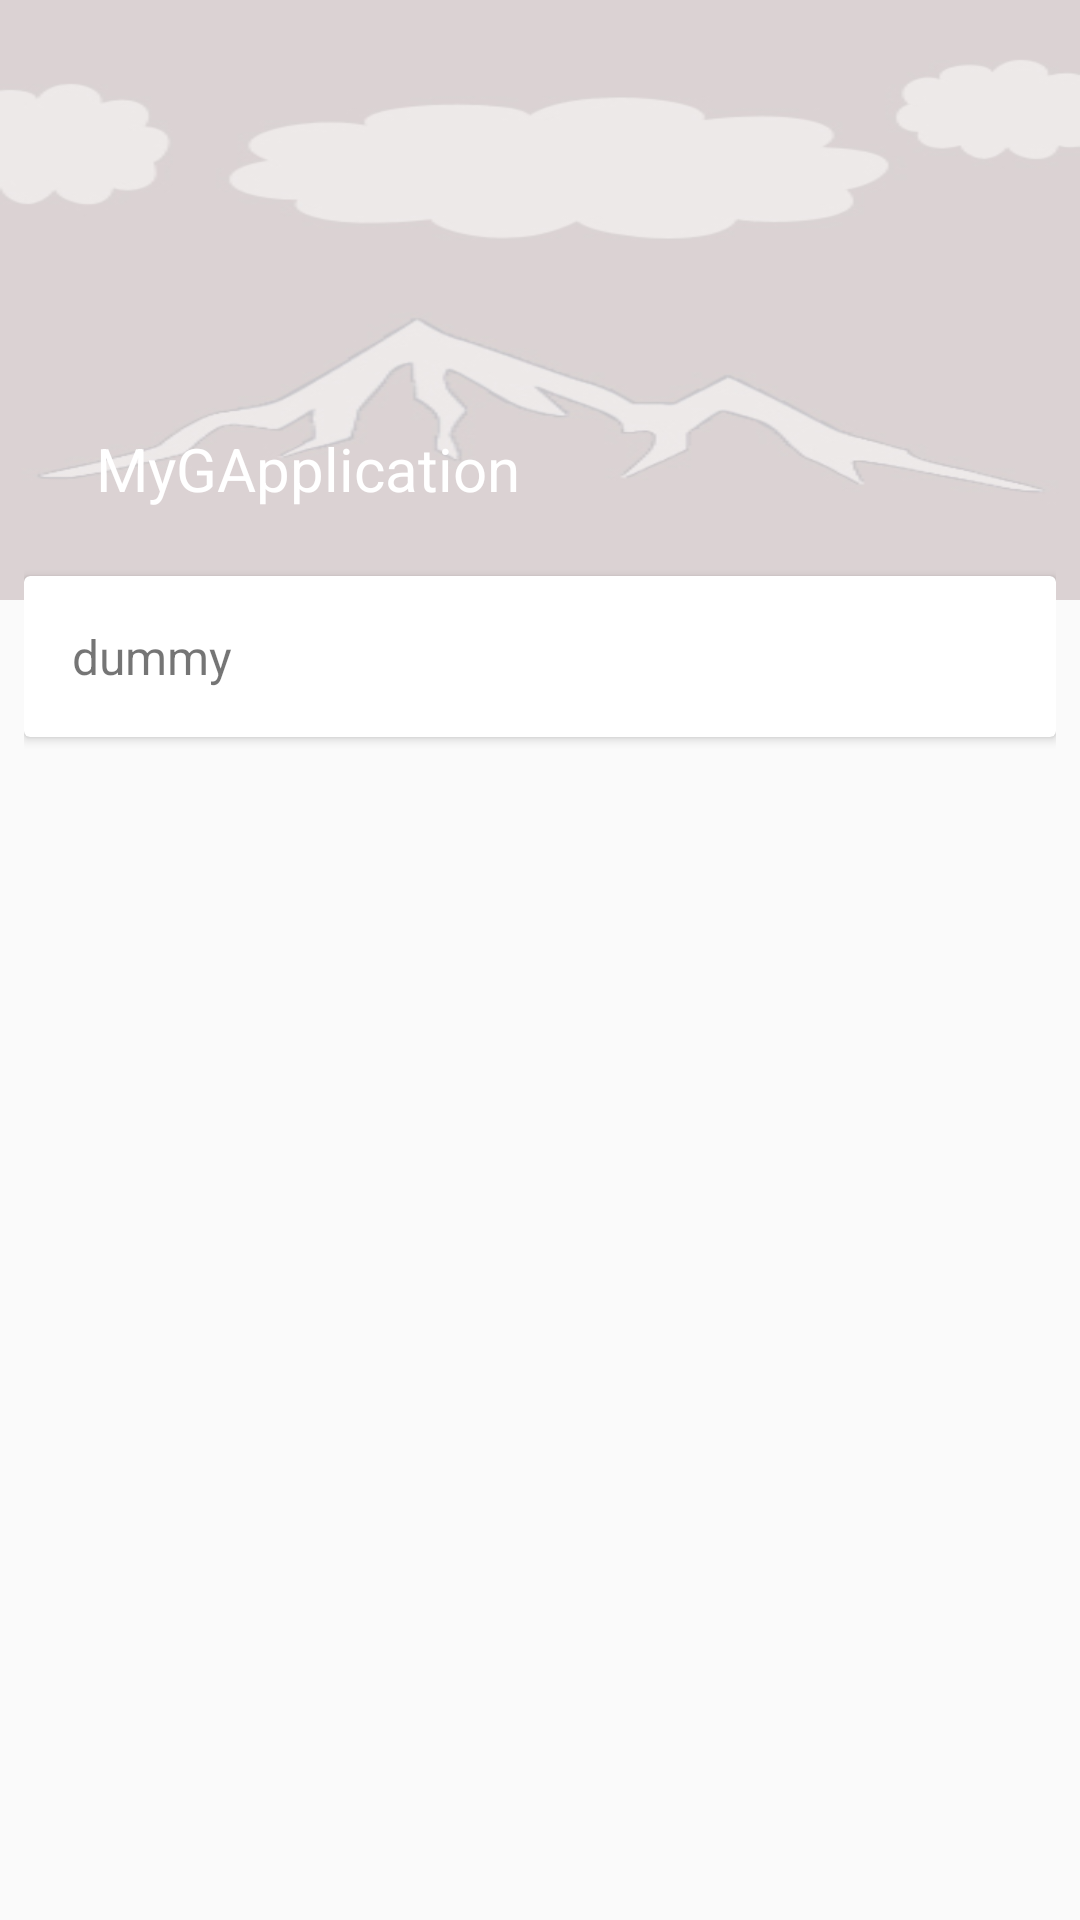

Reconstruct the res/layout file that produces this screen, plus the resources it refers to.
<!-- AndroidManifest.xml: activity theme NoActionBarHome2 -->
<!-- res/layout/activity_detail.xml -->
<?xml version="1.0" encoding="utf-8"?>
<android.support.design.widget.CoordinatorLayout xmlns:android="http://schemas.android.com/apk/res/android"
    xmlns:app="http://schemas.android.com/apk/res-auto"
    android:layout_width="match_parent"
    android:layout_height="match_parent"
    android:fitsSystemWindows="true">

    <android.support.design.widget.AppBarLayout
        android:id="@+id/app_bar"
        android:layout_width="match_parent"
        android:layout_height="@dimen/app_bar_height"
        android:fitsSystemWindows="true"
        android:theme="@style/Theme.AppCompat.Light">

        <android.support.design.widget.CollapsingToolbarLayout
            android:id="@+id/toolbar_layout"
            android:layout_width="match_parent"
            android:layout_height="match_parent"
            android:fitsSystemWindows="true"

            android:theme="@style/ThemeOverlay.AppCompat.Dark.ActionBar"
            app:contentScrim="@color/colorPrimary"
            app:expandedTitleMarginBottom="36dp"
            app:expandedTitleTextAppearance="@style/TextAppearance.AppCompat.Title"
            app:layout_scrollFlags="scroll|exitUntilCollapsed"
            app:statusBarScrim="#15000000"
            app:title="@string/app_name">

            <ImageView
                android:layout_width="match_parent"
                android:layout_height="match_parent"
                android:fitsSystemWindows="true"
                android:foreground="@drawable/image_scrim_bottom"
                android:scaleType="fitXY"
                android:src="@drawable/placeholder"
                app:layout_collapseMode="parallax" />

            <android.support.v7.widget.Toolbar
                android:id="@+id/toolbar"
                android:layout_width="match_parent"
                android:layout_height="?attr/actionBarSize"
                android:theme="@style/Theme.AppCompat.Light"
                app:layout_collapseMode="pin"
                app:layout_scrollFlags="snap"

                app:popupTheme="@style/ThemeOverlay.AppCompat.Light">

            </android.support.v7.widget.Toolbar>

        </android.support.design.widget.CollapsingToolbarLayout>

    </android.support.design.widget.AppBarLayout>

    <android.support.v4.widget.NestedScrollView
        android:id="@+id/nsv"
        android:layout_width="match_parent"
        android:layout_height="match_parent"
        android:layout_marginLeft="@dimen/keyline_1_minus_8dp"
        android:paddingBottom="@dimen/keyline_1"
        android:paddingTop="@dimen/keyline_1_minus_8dp"
        android:layout_marginRight="@dimen/keyline_1_minus_8dp"
        app:behavior_overlapTop="24dp"
        app:layout_behavior="@string/appbar_scrolling_view_behavior">


        <android.support.v7.widget.CardView
            android:id="@+id/cardview"
            android:layout_width="match_parent"
            android:layout_height="wrap_content"
            android:layout_marginTop="@dimen/keyline_1_minus_8dp"
            android:layout_marginBottom="@dimen/keyline_1"
            app:cardBackgroundColor="#fff"
            app:cardCornerRadius="2dp"
            app:cardElevation="2dp"
            app:cardUseCompatPadding="false">

            <TextView
                android:id="@+id/details"
                android:layout_margin="@dimen/keyline_1"
                android:layout_width="wrap_content"
                android:layout_height="wrap_content"
                android:fontFamily="sans-serif"
                android:text="dummy"
                android:textAppearance="@style/Base.TextAppearance.AppCompat.SearchResult.Subtitle"
                android:textColor="@color/secondary_text_default_material_light" />
        </android.support.v7.widget.CardView>


    </android.support.v4.widget.NestedScrollView>
</android.support.design.widget.CoordinatorLayout>
<!-- resources referenced by this layout -->
<resources>
  <dimen name="app_bar_height">200dp</dimen>
  <dimen name="keyline_1">16dp</dimen>
  <dimen name="keyline_1_minus_8dp">8dp</dimen>
  <!-- drawable image_scrim_bottom (drawable) -->
  <?xml version="1.0" encoding="utf-8"?>
  <shape xmlns:android="http://schemas.android.com/apk/res/android"
      android:shape="rectangle" android:useLevel="true"
   >
  <gradient android:endColor="#70000000"
      android:angle="270"
      android:centerY="0.6"
      android:centerColor="@android:color/transparent"
      android:startColor="@android:color/transparent"
      />
  </shape>
  <!-- drawable placeholder: jpg bitmap (drawable-nodpi, 33107 bytes) -->
  <string name="app_name">MyGApplication</string>
  <style name="NoActionBarHome2" parent="Theme.AppCompat.Light.DarkActionBar">
          <item name="windowActionBar">false</item>
          <item name="windowNoTitle">true</item>
      </style>
  <!-- not gathered from this repository: default colours our renderer supplied (Android Studio template values) -->
  <color name="colorPrimary">#FF6200EE</color>
</resources>
